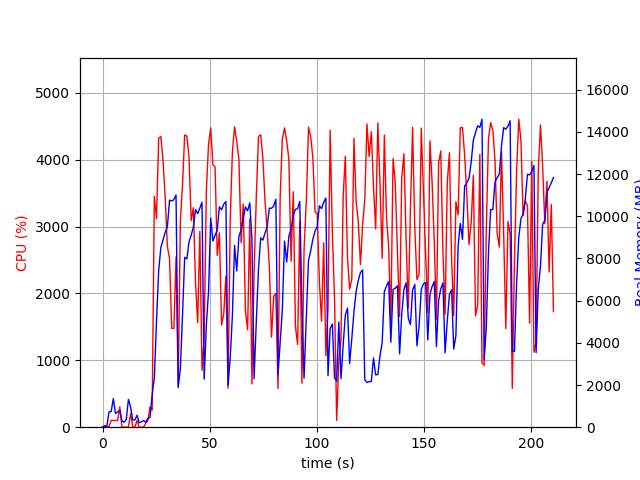

Values plotted in this chart, from the file beside it:
elapsed_time, nproc, cpu, mem_real, mem_virtual
4.172325134277344e-05, 1, 0.0, 9.758, 3185
1.006, 2, 25.8, 47.73, 159
2.013, 2, 3.0, 59.21, 170.3
3.021, 8, 12.9, 719.2, 3179
4.029, 4, 101.2, 745.7, 2786
5.037, 11, 102.2, 1354, 6892
6.045, 3, 100.2, 648.3, 2364
7.053, 3, 100.2, 727.3, 2364
8.06, 4, 303.9, 791.5, 3108
9.068, 3, 3.0, 294.7, 1842
10.07, 3, 1.0, 237.9, 1770
11.08, 3, 0.0, 361.7, 1928
12.09, 10, 6.9, 1322, 4814
13.1, 6, 202.2, 960.6, 3443
14.11, 4, 3.0, 345.4, 2159
15.12, 3, 1.0, 343.7, 1952
16.12, 3, 100.2, 567.9, 2240
17.13, 3, 1.0, 209.6, 1827
18.14, 3, 0.0, 250.2, 1792
19.15, 3, 1.0, 315.1, 1983
20.16, 1, 58.4, 235.1, 1010
21.17, 1, 99.1, 421.7, 1458
22.18, 1, 306.2, 457.5, 5485
23.19, 1, 254.4, 1550, 8881
24.2, 1, 3454, 2349, 8921
25.21, 1, 3121, 5040, 10817
26.23, 1, 4326, 7441, 19645
27.25, 1, 4347, 8522, 20149
28.26, 1, 3984, 8887, 20149
29.28, 1, 3432, 9240, 20213
30.29, 1, 2702, 9503, 20213
31.3, 1, 2524, 10764, 20293
32.32, 1, 1479, 10724, 20293
33.33, 1, 1479, 10786, 20293
34.34, 1, 2548, 11009, 20293
35.35, 1, 626.9, 1878, 20389
36.35, 1, 3080, 2760, 20389
37.36, 1, 3624, 5325, 20389
38.37, 1, 4372, 8054, 20556
39.4, 1, 4352, 7980, 21012
40.41, 1, 4033, 8793, 21012
41.42, 1, 3088, 9110, 21012
42.43, 1, 3282, 9483, 21012
43.44, 1, 2161, 10321, 21012
44.45, 1, 1565, 10122, 21012
45.46, 1, 2929, 10382, 21012
46.46, 1, 851.5, 10662, 21012
47.47, 1, 1334, 2275, 21012
48.51, 1, 3542, 4870, 21012
49.52, 1, 4231, 6423, 21066
50.54, 1, 4475, 9917, 21246
51.56, 1, 3922, 8825, 21246
52.58, 1, 3894, 9096, 21246
53.59, 1, 2568, 9343, 21246
54.6, 1, 2908, 10452, 21246
55.61, 1, 1527, 10302, 21246
56.62, 1, 1696, 10575, 21246
57.64, 1, 2260, 10698, 21246
58.64, 1, 584.2, 1986, 21246
59.65, 1, 3106, 3304, 21246
... 149 more rows
